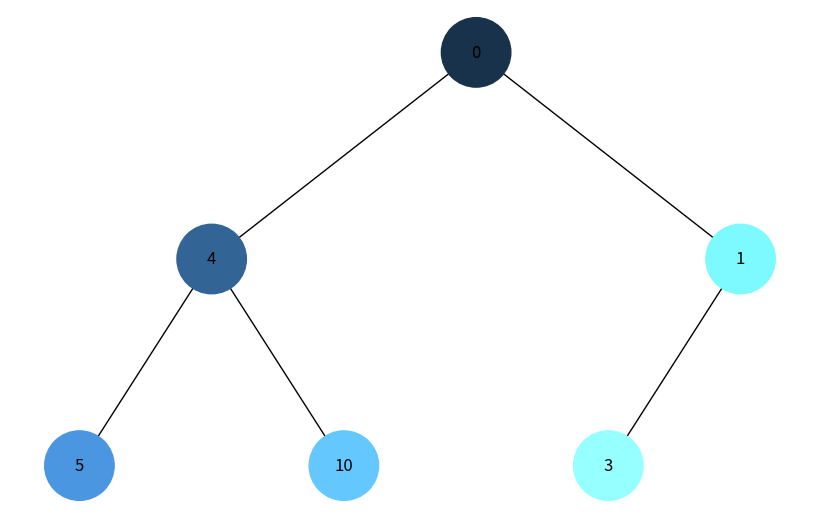
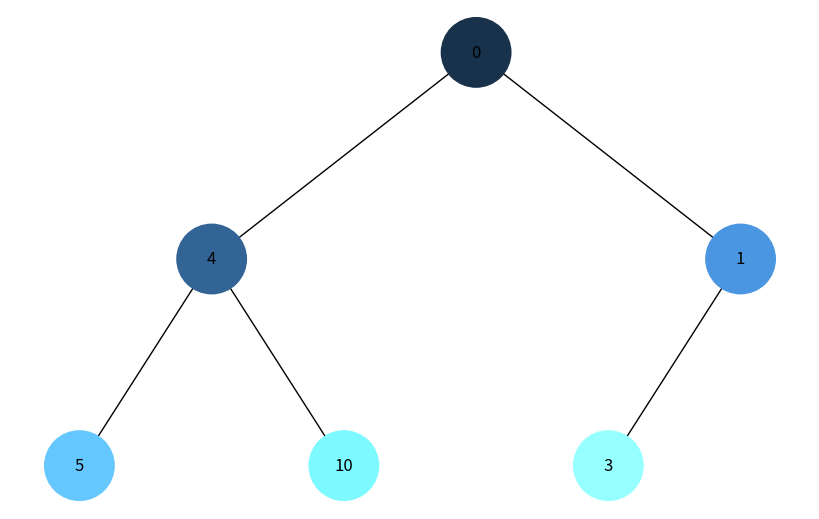

Write the Python code that produced these figures, in order.
import uuid
from collections import deque

import networkx as nx
import matplotlib.pyplot as plt

class Node:
    def __init__(self, key, color="skyblue"):
        self.left = None
        self.right = None
        self.val = key
        self.color = color
        self.id = str(uuid.uuid4())

def add_edges(graph, node, pos, x=0, y=0, layer=1):
    if node is not None:
        graph.add_node(node.id, color=node.color, label=node.val)
        if node.left:
            graph.add_edge(node.id, node.left.id)
            l = x - 1 / 2 ** layer
            pos[node.left.id] = (l, y - 1)
            l = add_edges(graph, node.left, pos, x=l, y=y - 1, layer=layer + 1)
        if node.right:
            graph.add_edge(node.id, node.right.id)
            r = x + 1 / 2 ** layer
            pos[node.right.id] = (r, y - 1)
            r = add_edges(graph, node.right, pos, x=r, y=y - 1, layer=layer + 1)
    return graph

def draw_tree(tree_root):
    tree = nx.DiGraph()
    pos = {tree_root.id: (0, 0)}
    tree = add_edges(tree, tree_root, pos)

    colors = [node[1]['color'] for node in tree.nodes(data=True)]
    labels = {node[0]: node[1]['label'] for node in tree.nodes(data=True)}

    plt.figure(figsize=(8, 5))
    nx.draw(tree, pos=pos, labels=labels, arrows=False, node_size=2500, node_color=colors)
    plt.show()

def get_hex_color(count):
    # Генеруємо HEX колір на основі порядкового номера
    # Кольори змінюються від темних до світлих відтінків
    r = hex(min(255, count * 25))[2:].zfill(2)
    g = hex(min(255, count * 50))[2:].zfill(2)
    b = hex(min(255, count * 75))[2:].zfill(2)
    return f"#{r}{g}{b}"

def dfs(node, visited, count):
    if node:
        visited.add(node.id)
        node.color = get_hex_color(count[0])
        count[0] += 1
        dfs(node.left, visited, count)
        dfs(node.right, visited, count)

def bfs(node, count):
    if node:
        visited = set()
        queue = deque([node])
        while queue:
            current = queue.popleft()
            if current.id not in visited:
                visited.add(current.id)
                current.color = get_hex_color(count[0])
                count[0] += 1
                if current.left:
                    queue.append(current.left)
                if current.right:
                    queue.append(current.right)

# Створення дерева
root = Node(0)
root.left = Node(4)
root.left.left = Node(5)
root.left.right = Node(10)
root.right = Node(1)
root.right.left = Node(3)

# Обхід в глибину
visited = set()
count = [1]
dfs(root, visited, count)
draw_tree(root)

# Повертаємо кольори до початкових та робимо обхід в ширину
def reset_colors(node):
    if node:
        node.color = "skyblue"
        reset_colors(node.left)
        reset_colors(node.right)

reset_colors(root)
count = [1]
bfs(root, count)
draw_tree(root)
